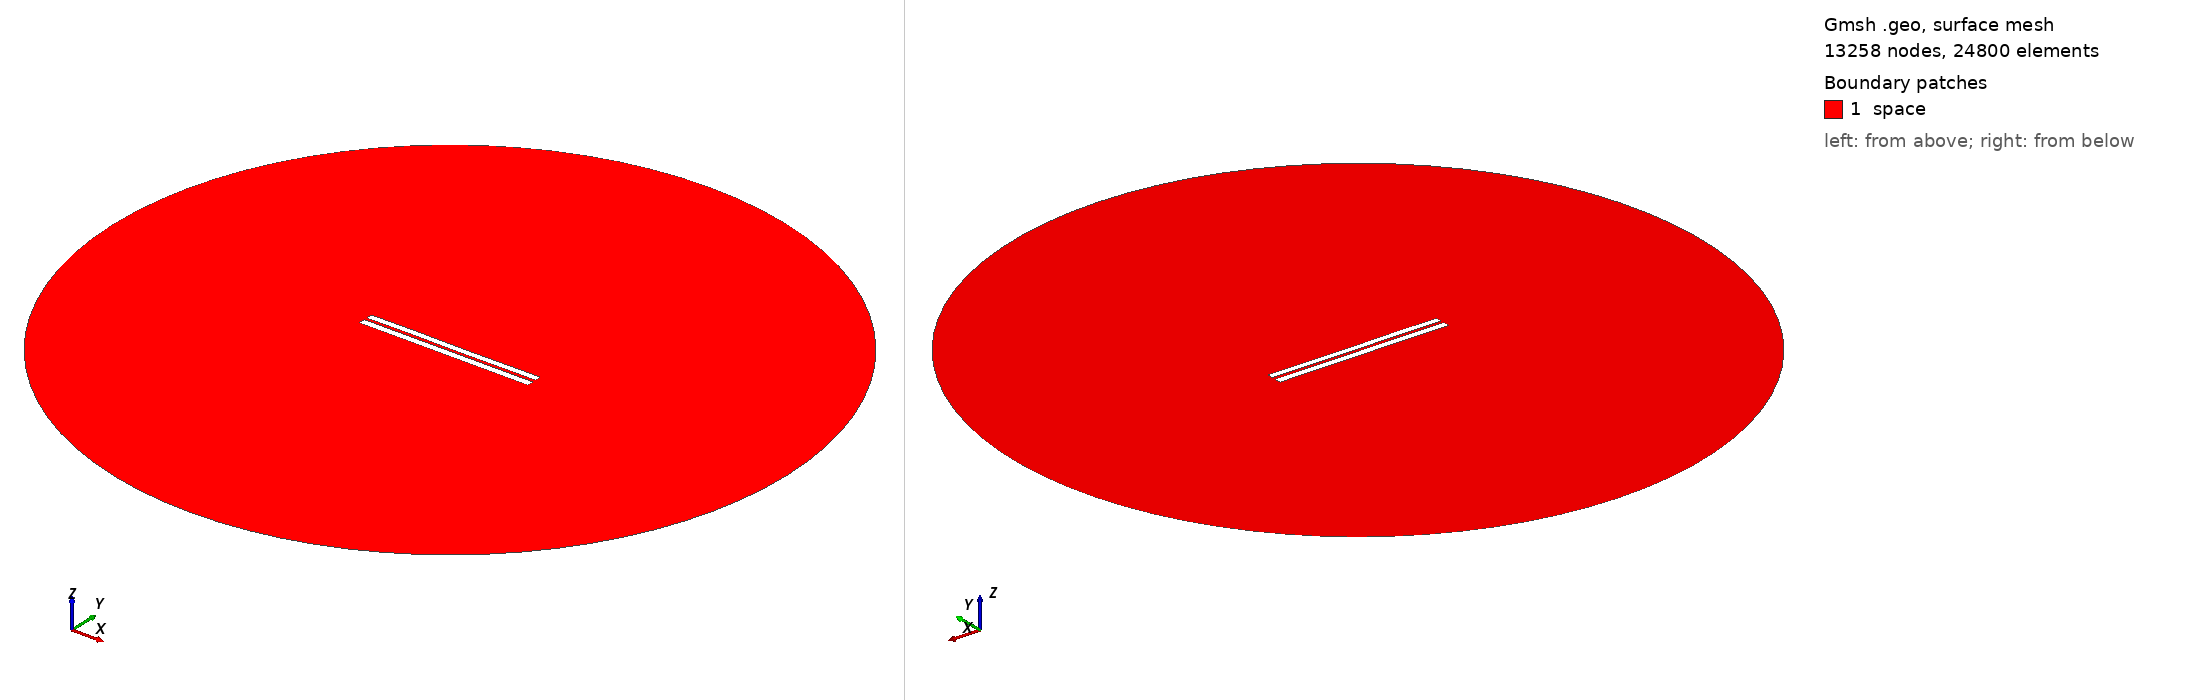

Gmsh geometry script, surface-meshed: 13258 nodes, 24800 surface elements. Boundary patches (legend numbers): 1 space. Left view from above one corner, right view from below the opposite corner. Legend entries are the model's physical surfaces. The drawing asked Gmsh for element sizes between 1% and 20% of the model's largest extent; the script's own settings can give other sizes.

=== 3569.geo (drawn) ===
//---------------------------------------
// Geometry kernel
//---------------------------------------

SetFactory("OpenCASCADE");



//---------------------------------------
// Parameters of the geometry
//---------------------------------------

// Overetch of the upper plate
overetch = 0.125;

// Distance between the plates
distance = 1.5;

// Discretization over the x axis (for the deformation)
nx = 50; 

// Length of the plate
L = 100 - overetch; 

// Number of modes
n = 4; 

// 1st mode coefficient
coeff(1) = 0.07499999999999998;
beta(1) = 0.596864 * 3.1415926535 / L;

// 2nd mode coefficient
coeff(2) = 0.0;
beta(2) = 1.49418 * 3.1415926535 / L;

// 3rd mode coefficient
coeff(3) = 0.07499999999999998;
beta(3) = 2.50025 * 3.1415926535 / L;

// 4th mode coefficient
coeff(4) = 0.07499999999999998;
beta(4) = 3.49999 * 3.1415926535 / L;



//---------------------------------------
// Upper plate (deformed rectangle)
//---------------------------------------

// Coordiantes of the upper plate
xmin = -50;
xmax = 50 - overetch;

// Height of the upper plate
yheight = 4 - 2 * overetch;

// Indexes of the points
UpperID[] = {};
LowerID[] = {};
LeftID[] = {};
RightID[] = {};

// Point index
p = 1;

// Horizontal edges
For i In {1:nx}
    x = xmin + (i-1)*(xmax - xmin)/(nx-1);

    y_bottom = distance / 2 + overetch;
    For j In {1:n}
        C = (Cosh(beta(j)*L) + Cos(beta(j)*L)) / (Sinh(beta(j)*L) + Sin(beta(j)*L));
        y_bottom  = y_bottom + coeff(j) * (Cosh(beta(j)*(x+50)) - Cos(beta(j)*(x+50)) - C * (Sinh(beta(j)*(x+50)) - Sin(beta(j)*(x+50))));
    EndFor

    y_top = y_bottom + yheight;

    Point(p) = {x, y_top, 0, 1.0};
    UpperID[i] = p;
    p = p + 1;

    Point(p) = {x, y_bottom, 0, 1.0};
    LowerID[i] = p;
    p = p + 1;
EndFor

// Create point lists
UpperPts[] = {}; LowerPts[] = {};
For i In {1:nx}
  UpperPts[] += {UpperID[i]};
  LowerPts[] += {LowerID[i]};
EndFor

// Build splines
Spline(1) = {UpperPts[]};
Spline(2) = {LowerPts[]};
Line(3) = {LowerPts[nx-1], UpperPts[nx-1]};
Line(4) = {LowerPts[0], UpperPts[0]};

// Build the plane surface
Curve Loop(1) = {2, 3, -1, -4};
Plane Surface(1) = {1};



//---------------------------------------
// Lower plate (rectangle)
//---------------------------------------

// Vertices
Point(1001) = {-50, -1, 0, 1.0};
Point(1002) = { 50, -1, 0, 1.0};
Point(1003) = { 50,  -5, 0, 1.0};
Point(1004) = {-50,  -5, 0, 1.0};

// Edges
Line(5) = {1001, 1002};
Line(6) = {1002, 1003};
Line(7) = {1003, 1004};
Line(8) = {1004, 1001};

// Plane surface
Line Loop(2) = {5, 6, 7, 8};
Plane Surface(2) = {2}; 



//---------------------------------------
// Outer (fictious) boundary
//---------------------------------------

// Points
Point(1005) = {0, 0, 0};       // Center
Point(1006) = {200, 0, 0};     // Start point
Point(1007) = {0, 200, 0};     // 90 degrees
Point(1008) = {-200, 0, 0};    // 180 degrees
Point(1009) = {0, -200, 0};    // 270 degrees

// Circle arcs (each needs start, center, end)
Circle(9) = {1006, 1005, 1007};
Circle(10) = {1007, 1005, 1008};
Circle(11) = {1008, 1005, 1009};
Circle(12) = {1009, 1005, 1006};

// Plane surface for the entire domain
Curve Loop(3) = {9, 10, 11, 12};
Surface(3) = {3};

// Subtract the plates from the whole domain to obtain the actual domain where we want to solve the equations
BooleanDifference{ Surface{3}; Delete; }{ Surface{1}; Surface{2}; Delete; }




//---------------------------------------
// Transfinite Lines/Curves
//---------------------------------------

// Set the number of points on the boundaries
r = 7;

// Plates
Transfinite Curve {1, 2} = 50*r Using Progression 1;
Transfinite Curve {3, 4} = 2*r Using Progression 1;
Transfinite Line {5, 7} = 50*r Using Progression 1;
Transfinite Line {6, 8} = 2*r Using Progression 1;

// Outer boundary
Transfinite Line {9, 10, 11, 12} = 20 Using Progression 1;



//---------------------------------------
// Physical groups
//---------------------------------------                

// Physical curves (boundaries)
Physical Line("force_segment", 10) = {2};
Physical Line("upper_plate", 11) = {1, 3, 4};
Physical Line("lower_plate", 12) = {5, 6, 7, 8};
Physical Line("boundary", 20) = {9, 10, 11, 12};

// Physical Surfaces
Physical Surface("space", 30) = {3};



//---------------------------------------
// 6. Generate the Mesh
//---------------------------------------

// 2D mesh generation
Mesh 2;
